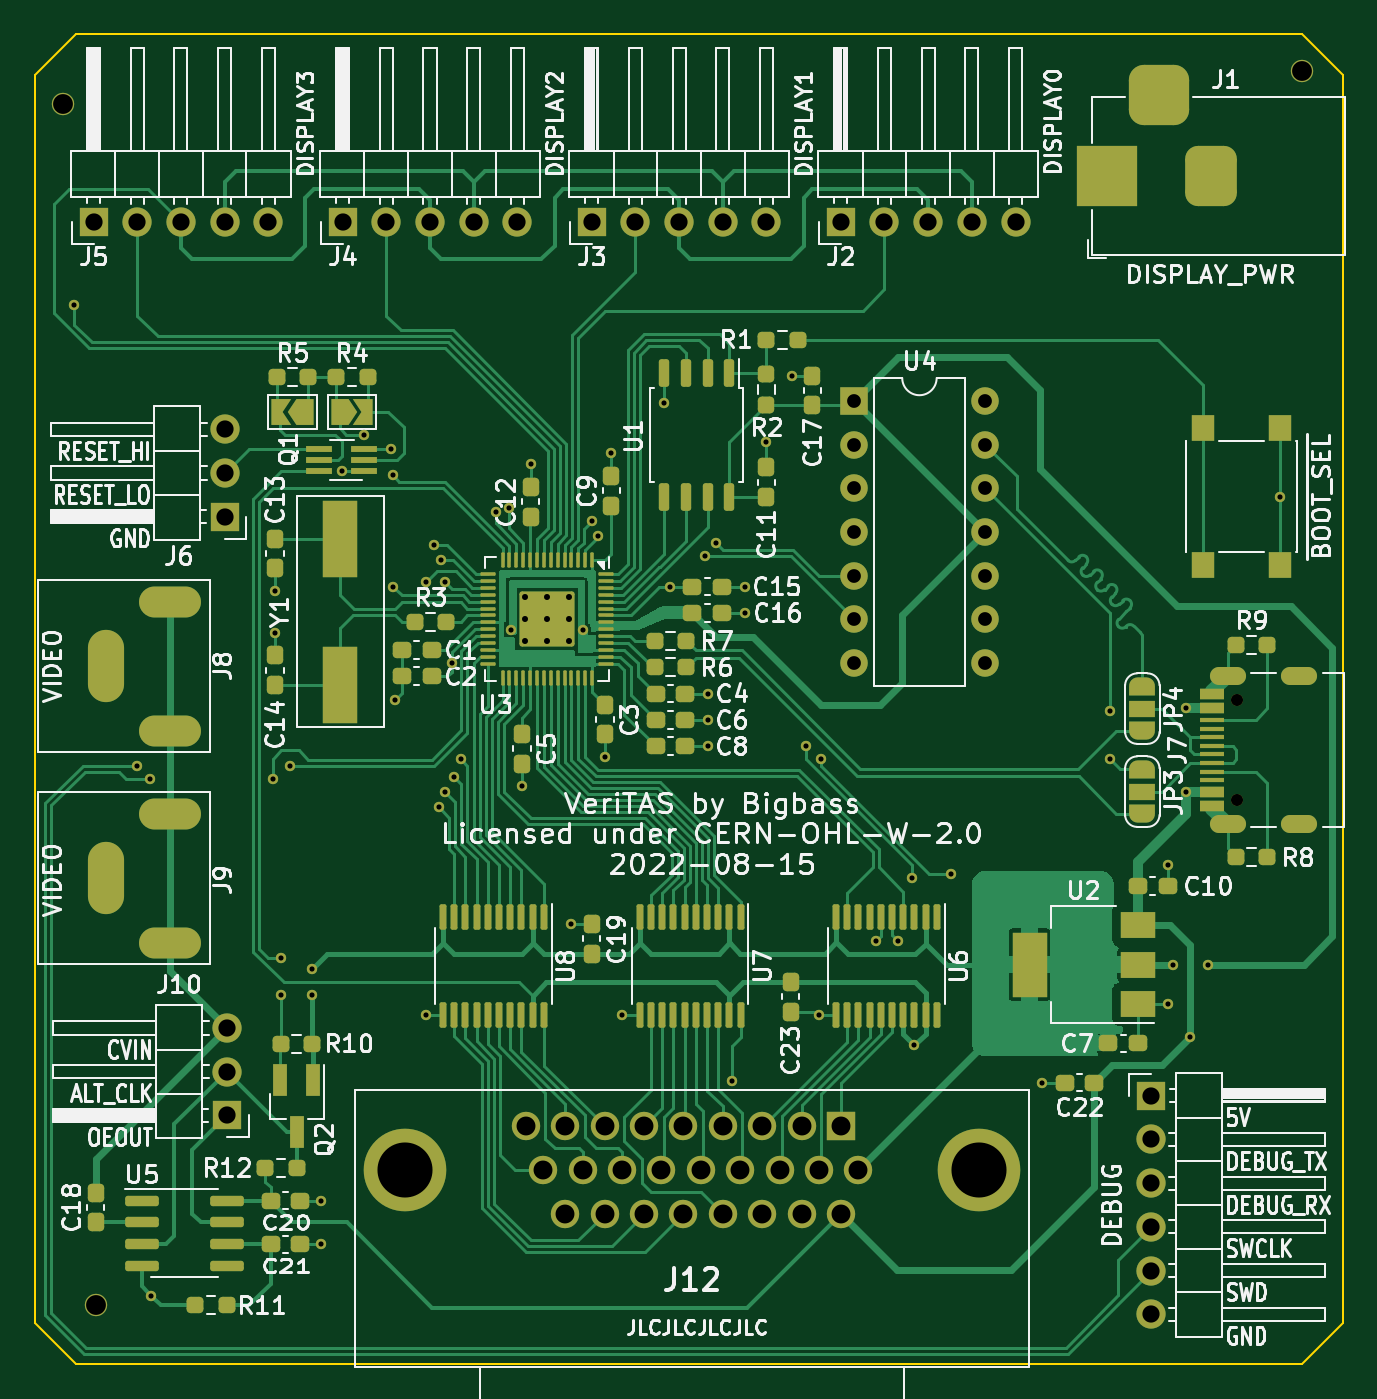
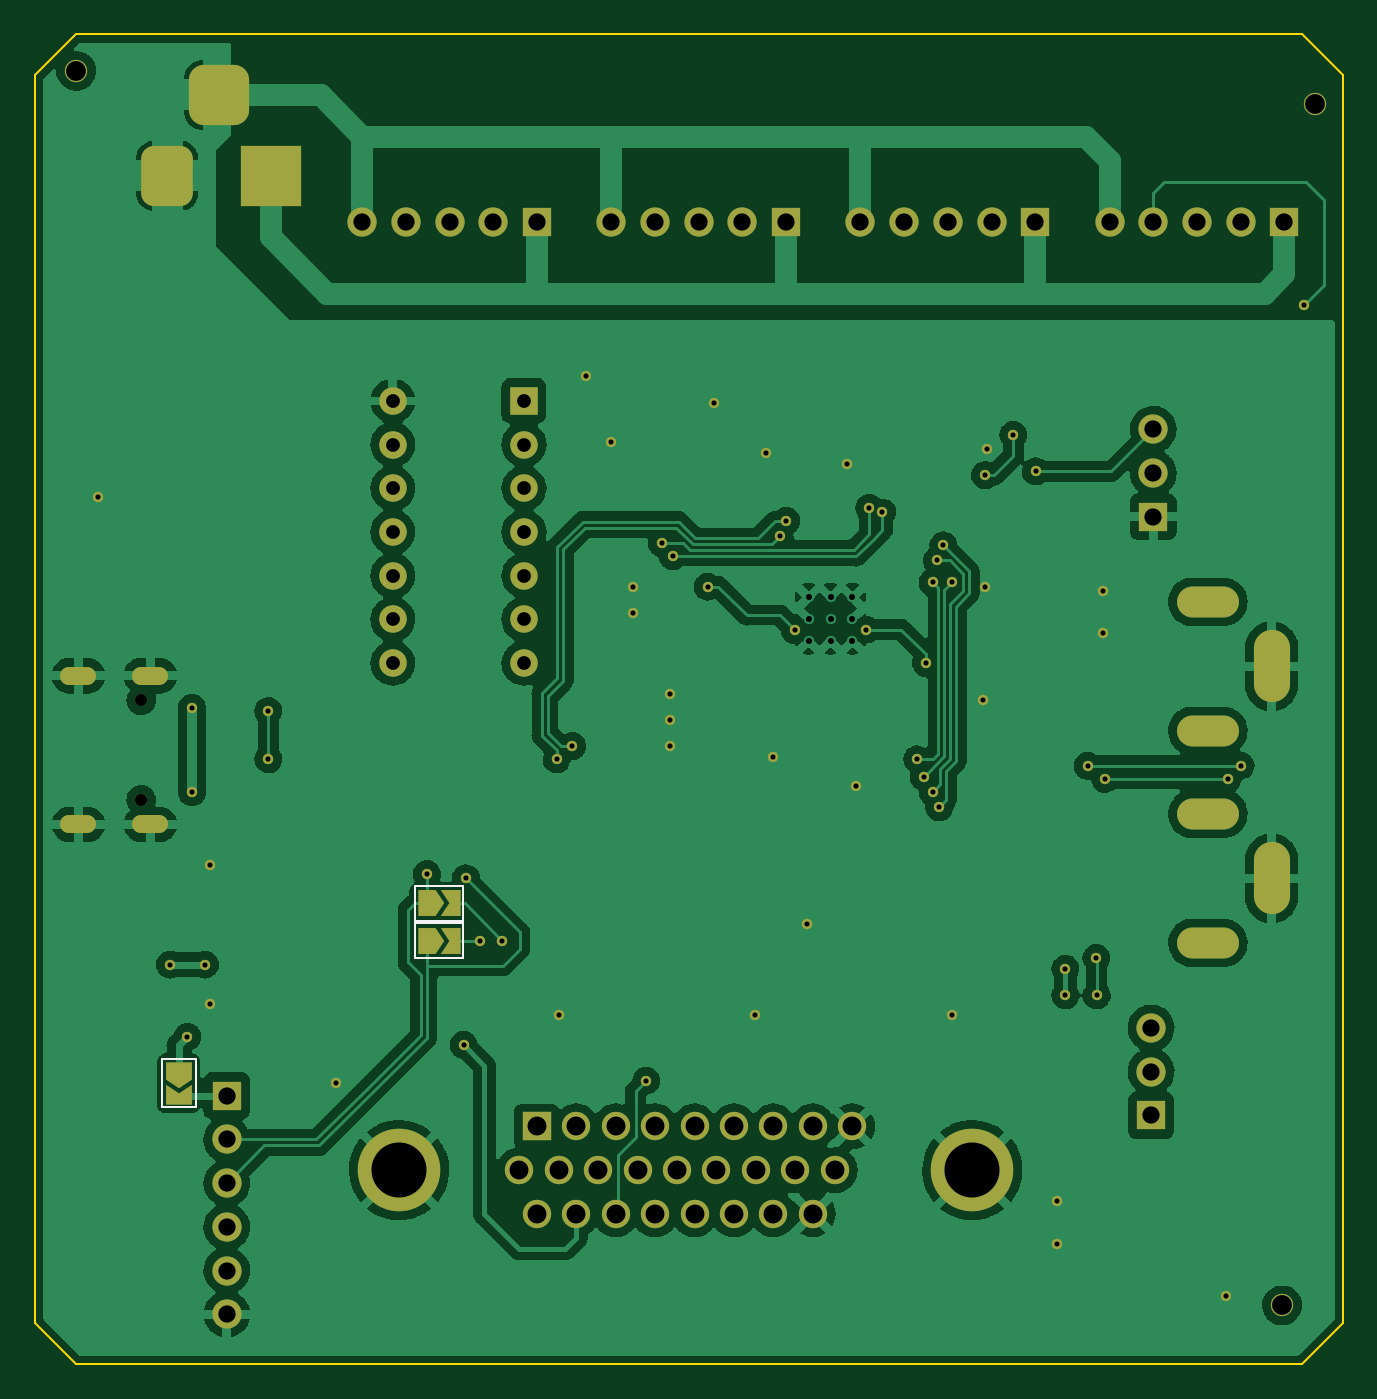
Circuit board: 11 layer files. Board 76.1 x 77.3 mm.
- bottom_copper: veritas-CuBottom.gbr (218792 bytes)
- top_copper: veritas-CuTop.gbr (84264 bytes)
- outline: veritas-EdgeCuts.gbr (902 bytes)
- bottom_mask: veritas-MaskBottom.gbr (6911 bytes)
- top_mask: veritas-MaskTop.gbr (16759 bytes)
- drill: veritas-NPTH.drl (482 bytes)
- drill: veritas-PTH.drl (3601 bytes)
- paste: veritas-PasteBottom.gbr (464 bytes)
- paste: veritas-PasteTop.gbr (9832 bytes)
- bottom_silk: veritas-SilkBottom.gbr (7604 bytes)
- top_silk: veritas-SilkTop.gbr (134549 bytes)

=== bottom_copper: veritas-CuBottom.gbr (218792 bytes, source omitted) ===
=== top_copper: veritas-CuTop.gbr (84264 bytes, source omitted) ===
=== outline: veritas-EdgeCuts.gbr ===
%TF.GenerationSoftware,KiCad,Pcbnew,6.0.2+dfsg-1*%
%TF.CreationDate,2022-08-22T16:06:49-05:00*%
%TF.ProjectId,veritas,76657269-7461-4732-9e6b-696361645f70,rev?*%
%TF.SameCoordinates,Original*%
%TF.FileFunction,Profile,NP*%
%FSLAX46Y46*%
G04 Gerber Fmt 4.6, Leading zero omitted, Abs format (unit mm)*
G04 Created by KiCad (PCBNEW 6.0.2+dfsg-1) date 2022-08-22 16:06:49*
%MOMM*%
%LPD*%
G01*
G04 APERTURE LIST*
%TA.AperFunction,Profile*%
%ADD10C,0.100000*%
%TD*%
G04 APERTURE END LIST*
D10*
X111887000Y-59182000D02*
X109474000Y-61595000D01*
X183134000Y-59182000D02*
X111887000Y-59182000D01*
X183134000Y-136525000D02*
X185547000Y-134112000D01*
X109474000Y-134112000D02*
X109474000Y-61595000D01*
X111887000Y-136525000D02*
X183134000Y-136525000D01*
X185547000Y-134112000D02*
X185547000Y-61595000D01*
X111887000Y-136525000D02*
X109474000Y-134112000D01*
X183134000Y-59182000D02*
X185547000Y-61595000D01*
M02*

=== bottom_mask: veritas-MaskBottom.gbr (6911 bytes, source omitted) ===
=== top_mask: veritas-MaskTop.gbr (16759 bytes, source omitted) ===
=== drill: veritas-NPTH.drl ===
M48
; DRILL file {KiCad 6.0.2+dfsg-1} date Mon Aug 22 16:06:49 2022
; FORMAT={-:-/ absolute / inch / decimal}
; #@! TF.CreationDate,2022-08-22T16:06:49-05:00
; #@! TF.GenerationSoftware,Kicad,Pcbnew,6.0.2+dfsg-1
; #@! TF.FileFunction,NonPlated,1,2,NPTH
FMAT,2
INCH
; #@! TA.AperFunction,NonPlated,NPTH,ComponentDrill
T1C0.0276
; #@! TA.AperFunction,NonPlated,NPTH,ComponentDrill
T2C0.0454
%
G90
G05
T1
X7.0609Y-3.8552
X7.0609Y-4.0828
T2
X4.375Y-2.49
X4.45Y-5.24
X7.21Y-2.415
T0
M30

=== drill: veritas-PTH.drl ===
M48
; DRILL file {KiCad 6.0.2+dfsg-1} date Mon Aug 22 16:06:49 2022
; FORMAT={-:-/ absolute / inch / decimal}
; #@! TF.CreationDate,2022-08-22T16:06:49-05:00
; #@! TF.GenerationSoftware,Kicad,Pcbnew,6.0.2+dfsg-1
; #@! TF.FileFunction,Plated,1,2,PTH
FMAT,2
INCH
; #@! TA.AperFunction,Plated,PTH,ViaDrill
T1C0.0118
; #@! TA.AperFunction,Plated,PTH,ComponentDrill
T2C0.0138
; #@! TA.AperFunction,Plated,PTH,ComponentDrill
T3C0.0256
; #@! TA.AperFunction,Plated,PTH,ComponentDrill
T4C0.0315
; #@! TA.AperFunction,Plated,PTH,ComponentDrill
T5C0.0394
; #@! TA.AperFunction,Plated,PTH,ComponentDrill
T6C0.0433
; #@! TA.AperFunction,Plated,PTH,ComponentDrill
T7C0.0512
; #@! TA.AperFunction,Plated,PTH,ComponentDrill
T8C0.1260
%
G90
G05
T1
X4.4Y-2.95
X4.545Y-4.005
X4.575Y-4.035
X4.5775Y-5.2175
X4.855Y-4.035
X4.86Y-3.605
X4.86Y-3.7
X4.8741Y-4.53
X4.875Y-4.445
X4.895Y-4.005
X4.9459Y-4.4691
X4.9459Y-4.53
X4.965Y-5.0
X4.965Y-5.1
X5.0138Y-3.3312
X5.065Y-3.2477
X5.125Y-3.28
X5.13Y-3.34
X5.13Y-3.595
X5.134Y-3.855
X5.205Y-3.585
X5.2053Y-4.5754
X5.225Y-3.5005
X5.235Y-4.1
X5.24Y-3.535
X5.25Y-3.585
X5.25Y-4.065
X5.265Y-3.77
X5.27Y-4.03
X5.285Y-3.99
X5.365Y-3.425
X5.395Y-3.415
X5.4014Y-3.6933
X5.425Y-4.0521
X5.445Y-3.315
X5.5379Y-4.3671
X5.5653Y-3.6942
X5.585Y-3.445
X5.6Y-3.48
X5.615Y-3.985
X5.63Y-3.29
X5.6553Y-4.5754
X5.75Y-3.175
X5.765Y-3.595
X5.845Y-3.525
X5.85Y-3.84
X5.85Y-3.9
X5.85Y-3.96
X5.87Y-3.495
X5.9053Y-4.7254
X5.935Y-3.595
X5.935Y-3.655
X5.985Y-3.265
X6.0429Y-3.1121
X6.075Y-3.96
X6.1053Y-4.5754
X6.11Y-3.99
X6.235Y-4.405
X6.285Y-4.405
X6.3175Y-4.2625
X6.3231Y-4.6435
X6.4071Y-4.2529
X6.616Y-4.73
X6.77Y-3.88
X6.77Y-3.99
X6.9029Y-4.2321
X6.9044Y-4.5506
X6.915Y-4.46
X6.9445Y-3.8726
X6.9445Y-4.0655
X6.955Y-4.625
X6.995Y-4.46
X7.16Y-3.39
T2
X5.4332Y-3.6186
X5.4332Y-3.6688
X5.4332Y-3.719
X5.4834Y-3.6186
X5.4834Y-3.6688
X5.4834Y-3.719
X5.5336Y-3.6186
X5.5336Y-3.6688
X5.5336Y-3.719
T4
X6.185Y-3.17
X6.185Y-3.27
X6.185Y-3.37
X6.185Y-3.47
X6.185Y-3.57
X6.185Y-3.67
X6.185Y-3.77
X6.485Y-3.17
X6.485Y-3.27
X6.485Y-3.37
X6.485Y-3.47
X6.485Y-3.57
X6.485Y-3.67
X6.485Y-3.77
T5
X4.445Y-2.76
X4.545Y-2.76
X4.645Y-2.76
X4.745Y-2.76
X4.745Y-3.235
X4.745Y-3.335
X4.745Y-3.435
X4.75Y-4.605
X4.75Y-4.705
X4.75Y-4.805
X4.845Y-2.76
X5.015Y-2.76
X5.115Y-2.76
X5.215Y-2.76
X5.315Y-2.76
X5.415Y-2.76
X5.585Y-2.76
X5.685Y-2.76
X5.785Y-2.76
X5.885Y-2.76
X5.985Y-2.76
X6.155Y-2.76
X6.255Y-2.76
X6.355Y-2.76
X6.455Y-2.76
X6.555Y-2.76
X6.865Y-4.76
X6.865Y-4.86
X6.865Y-4.96
X6.865Y-5.06
X6.865Y-5.16
X6.865Y-5.26
T6
X5.4341Y-4.8304
X5.4742Y-4.9304
X5.5242Y-4.8304
X5.5242Y-5.0304
X5.5644Y-4.9304
X5.6144Y-4.8304
X5.6144Y-5.0304
X5.6545Y-4.9304
X5.7045Y-4.8304
X5.7045Y-5.0304
X5.7447Y-4.9304
X5.7947Y-4.8304
X5.7947Y-5.0304
X5.8348Y-4.9304
X5.8848Y-4.8304
X5.8848Y-5.0304
X5.925Y-4.9304
X5.975Y-4.8304
X5.975Y-5.0304
X6.0152Y-4.9304
X6.0652Y-4.8304
X6.0652Y-5.0304
X6.1053Y-4.9304
X6.1553Y-4.8304
X6.1553Y-5.0304
X6.1955Y-4.9304
T8
X5.1589Y-4.9304
X6.4707Y-4.9304
T3
G00X7.0183Y-3.7989
M15
G01X7.0617Y-3.7989
M16
G05
G00X7.0183Y-4.1391
M15
G01X7.0617Y-4.1391
M16
G05
G00X7.1928Y-3.7989
M15
G01X7.2164Y-3.7989
M16
G05
G00X7.1928Y-4.1391
M15
G01X7.2164Y-4.1391
M16
G05
T5
G00X4.6495Y-3.6297
M15
G01X4.5905Y-3.6297
M16
G05
G00X4.6495Y-3.925
M15
G01X4.5905Y-3.925
M16
G05
G00X4.6495Y-4.115
M15
G01X4.5905Y-4.115
M16
G05
G00X4.6495Y-4.4103
M15
G01X4.5905Y-4.4103
M16
G05
G00X6.765Y-2.6944
M15
G01X6.765Y-2.6156
M16
G05
G00X6.9225Y-2.47
M15
G01X6.8437Y-2.47
M16
G05
G00X7.0012Y-2.6944
M15
G01X7.0012Y-2.6156
M16
G05
T7
G00X4.4743Y-3.7587
M15
G01X4.4743Y-3.7961
M16
G05
G00X4.4743Y-4.2439
M15
G01X4.4743Y-4.2813
M16
G05
T0
M30

=== paste: veritas-PasteBottom.gbr ===
%TF.GenerationSoftware,KiCad,Pcbnew,6.0.2+dfsg-1*%
%TF.CreationDate,2022-08-22T16:06:49-05:00*%
%TF.ProjectId,veritas,76657269-7461-4732-9e6b-696361645f70,rev?*%
%TF.SameCoordinates,Original*%
%TF.FileFunction,Paste,Bot*%
%TF.FilePolarity,Positive*%
%FSLAX46Y46*%
G04 Gerber Fmt 4.6, Leading zero omitted, Abs format (unit mm)*
G04 Created by KiCad (PCBNEW 6.0.2+dfsg-1) date 2022-08-22 16:06:49*
%MOMM*%
%LPD*%
G01*
G04 APERTURE LIST*
G04 APERTURE END LIST*
M02*

=== paste: veritas-PasteTop.gbr (9832 bytes, source omitted) ===
=== bottom_silk: veritas-SilkBottom.gbr (7604 bytes, source omitted) ===
=== top_silk: veritas-SilkTop.gbr (134549 bytes, source omitted) ===
